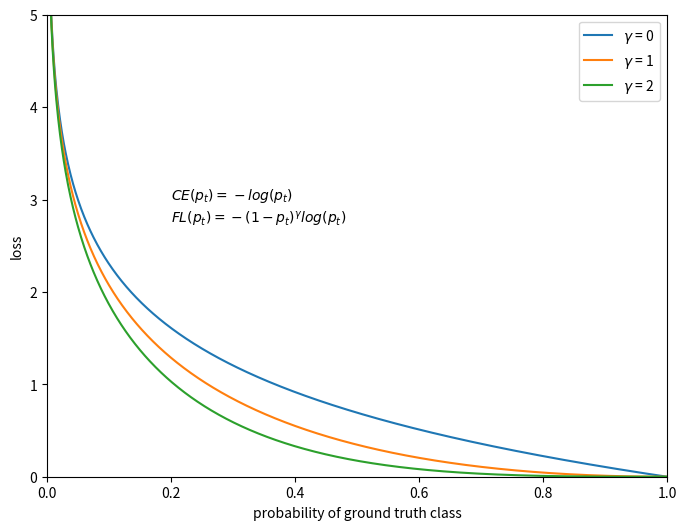

Recreate this plot in Python.
# !/usr/bin/env python
# coding:utf-8

import numpy as np
import matplotlib.pyplot as plt

px = np.arange(0.001,1.0,0.001)
log0 = -np.log(px)
log1 = -(1-px)*np.log(px)
log2 = -np.power((1-px),2)*np.log(px)

plt.figure(1,[8,6])
plt.plot(px,log0,label="$\gamma$ = 0")
plt.plot(px,log1,label="$\gamma$ = 1")
plt.plot(px,log2,label="$\gamma$ = 2")

plt.xlabel("probability of ground truth class")
plt.ylabel("loss")

plt.xlim(0,1)
plt.ylim(0,5)

plt.annotate("$CE(p_t) = -log(p_t)$",[0.2,3])
plt.annotate("$FL(p_t) = -(1-p_t)^{\gamma}log(p_t)$",[0.2,2.75])

plt.legend()
plt.show()